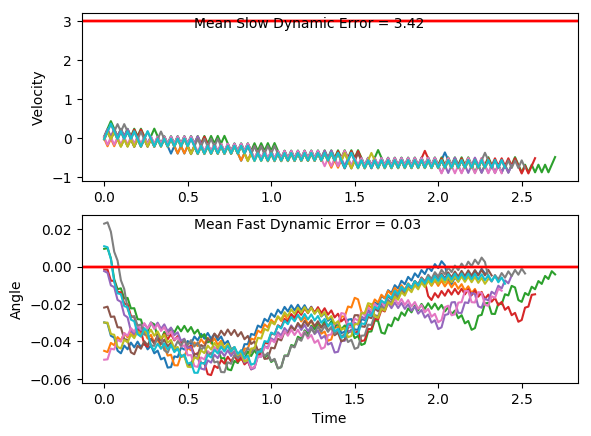

The table this chart was drawn from, first rows:
x, xdot, theta, thetadot, x, xdot, theta, thetadot, x.1, xdot.1, theta.1, thetadot.1, x.1.1, xdot.1.1, theta.1.1, thetadot.1.1, x.1.1.1, xdot.1.1.1, theta.1.1.1, thetadot.1.1.1, x.1.1.1.1, xdot.1.1.1.1, theta.1.1.1.1, thetadot.1.1.1.1
-4.0, -0.01977, 0.0109, -0.0273, -4.0, -0.02976, -0.02997, -0.001592, -4.0, -0.03097, 0.02297, 0.03496, -4.0, 0.02285, -0.04984, 0.009815, -4.0, -0.0347, -0.02195, 0.0252, -4.0, 0.0338, -0.002428, -0.04433
-4, 0.1752, 0.01035, -0.3165, -4.001, 0.1658, -0.03, -0.3036, -4.001, 0.1638, 0.02367, -0.2504, -4, -0.1715, -0.04964, 0.2864, -4.001, 0.1607, -0.02144, -0.2743, -3.999, 0.229, -0.003315, -0.3378
-3.997, 0.3702, 0.004022, -0.6059, -3.997, -0.02891, -0.03608, -0.02051, -3.997, 0.3586, 0.01866, -0.5355, -4.003, 0.02427, -0.04392, -0.02155, -3.997, -0.03408, -0.02693, 0.01152, -3.995, 0.03389, -0.01007, -0.04615
-3.989, 0.175, -0.008096, -0.312, -3.998, 0.1667, -0.03649, -0.3244, -3.99, 0.1632, 0.007952, -0.237, -4.002, -0.1702, -0.04435, 0.257, -3.998, 0.1614, -0.0267, -0.2895, -3.994, 0.2292, -0.01099, -0.342
-3.986, -0.02002, -0.01434, -0.02186, -3.995, -0.02787, -0.04297, -0.04339, -3.987, 0.3582, 0.003212, -0.5272, -4.006, 0.02553, -0.03921, -0.04938, -3.995, -0.03332, -0.03249, -0.005395, -3.989, 0.03419, -0.01783, -0.05279
-3.986, 0.1753, -0.01477, -0.319, -3.995, -0.2223, -0.04384, 0.2354, -3.98, 0.1631, -0.007331, -0.2335, -4.005, -0.169, -0.0402, 0.2307, -3.996, 0.1623, -0.0326, -0.3081, -3.989, 0.2296, -0.01889, -0.351
-3.983, -0.0196, -0.02115, -0.03104, -4, -0.02663, -0.03913, -0.07075, -3.976, 0.3583, -0.012, -0.5285, -4.009, 0.02667, -0.03558, -0.07441, -3.992, -0.03239, -0.03876, -0.02592, -3.984, 0.03471, -0.02591, -0.06438
-3.983, 0.1758, -0.02177, -0.3303, -4, -0.2212, -0.04055, 0.2093, -3.969, 0.1633, -0.02257, -0.2396, -4.008, -0.1679, -0.03707, 0.2068, -3.993, 0.1633, -0.03928, -0.3306, -3.984, 0.2302, -0.0272, -0.3651
-3.98, -0.01899, -0.02838, -0.04459, -4.004, -0.02549, -0.03636, -0.09586, -3.966, -0.03146, -0.02736, 0.0459, -4.012, 0.0277, -0.03293, -0.0973, -3.99, -0.03127, -0.04589, -0.05054, -3.979, 0.03547, -0.0345, -0.08114
-3.98, 0.1765, -0.02927, -0.3461, -4.005, -0.2201, -0.03828, 0.1851, -3.967, 0.164, -0.02644, -0.2553, -4.011, -0.1669, -0.03488, 0.1848, -3.99, -0.2257, -0.0469, 0.2273, -3.978, -0.1591, -0.03612, 0.2005
-3.977, -0.01817, -0.03619, -0.06278, -4.009, -0.02443, -0.03457, -0.1194, -3.963, -0.03069, -0.03155, 0.02893, -4.014, 0.02867, -0.03118, -0.1187, -3.995, -0.02995, -0.04236, -0.07978, -3.981, 0.03648, -0.03211, -0.1034
-3.977, -0.2128, -0.03745, 0.2183, -4.01, -0.219, -0.03696, 0.1622, -3.964, 0.1649, -0.03097, -0.2735, -4.014, -0.166, -0.03356, 0.164, -3.995, -0.2244, -0.04395, 0.1992, -3.981, -0.1582, -0.03418, 0.179
-3.981, -0.01711, -0.03309, -0.08599, -4.014, -0.02341, -0.03372, -0.1419, -3.961, -0.0298, -0.03644, 0.009223, -4.017, 0.0296, -0.03028, -0.1391, -4, -0.02872, -0.03997, -0.107, -3.984, 0.03743, -0.0306, -0.1243
-3.982, 0.1785, -0.0348, -0.3889, -4.015, -0.218, -0.03656, 0.1399, -3.961, 0.1658, -0.03626, -0.2947, -4.017, -0.1651, -0.03306, 0.1439, -4.001, -0.2232, -0.04211, 0.1728, -3.983, -0.1572, -0.03309, 0.1586
-3.978, -0.01614, -0.04258, -0.1074, -4.019, -0.0224, -0.03376, -0.164, -3.958, -0.02876, -0.04215, -0.0137, -4.02, 0.0305, -0.03018, -0.159, -4.005, -0.02754, -0.03865, -0.1328, -3.986, 0.03833, -0.02992, -0.1443
-3.978, -0.2106, -0.04473, 0.1715, -4.02, -0.217, -0.03704, 0.1178, -3.959, -0.2233, -0.04243, 0.2654, -4.019, -0.1642, -0.03336, 0.124, -4.006, -0.2221, -0.04131, 0.1474, -3.985, -0.1563, -0.0328, 0.1388
-3.983, -0.0149, -0.0413, -0.1349, -4.024, -0.02139, -0.03468, -0.1863, -3.963, -0.02755, -0.03712, -0.04037, -4.023, 0.03141, -0.03088, -0.179, -4.01, -0.0264, -0.03836, -0.158, -3.989, 0.03923, -0.03003, -0.1641
-3.983, -0.2094, -0.044, 0.1445, -4.024, -0.216, -0.03841, 0.09521, -3.964, 0.1681, -0.03792, -0.3445, -4.022, -0.1633, -0.03446, 0.1038, -4.011, -0.221, -0.04152, 0.1223, -3.988, -0.1554, -0.03331, 0.119
-3.987, -0.01368, -0.04111, -0.1618, -4.029, -0.02035, -0.0365, -0.2093, -3.96, -0.02648, -0.04482, -0.06404, -4.025, 0.03234, -0.03239, -0.1996, -4.015, -0.02526, -0.03907, -0.1832, -3.991, 0.04013, -0.03093, -0.184
-3.987, -0.2082, -0.04435, 0.1177, -4.029, -0.2149, -0.04069, 0.07161, -3.961, -0.2209, -0.0461, 0.2142, -4.024, -0.1623, -0.03638, 0.08271, -4.015, -0.2198, -0.04273, 0.09696, -3.99, -0.1545, -0.03461, 0.09873
-3.991, -0.01246, -0.04199, -0.1887, -4.033, -0.01925, -0.03926, -0.2336, -3.965, -0.02518, -0.04181, -0.09268, -4.028, 0.03332, -0.03472, -0.2212, -4.02, -0.0241, -0.04079, -0.2089, -3.993, 0.04107, -0.03264, -0.2047
-3.992, -0.207, -0.04577, 0.09047, -4.034, -0.2138, -0.04393, 0.04642, -3.966, -0.2197, -0.04367, 0.1865, -4.027, -0.1613, -0.03915, 0.06031, -4.02, -0.2186, -0.04497, 0.07064, -3.992, -0.1536, -0.03673, 0.07755
-3.996, -0.01121, -0.04396, -0.2163, -4.038, -0.01807, -0.043, -0.2598, -3.97, -0.02396, -0.03994, -0.1196, -4.03, 0.03437, -0.03794, -0.2445, -4.025, -0.02288, -0.04356, -0.2359, -3.995, 0.04206, -0.03518, -0.2265
-3.996, -0.2057, -0.04828, 0.0622, -4.038, -0.2126, -0.0482, 0.01902, -3.971, -0.2185, -0.04233, 0.1602, -4.03, -0.1602, -0.04283, 0.03601, -4.025, -0.2174, -0.04828, 0.04275, -3.995, -0.1525, -0.03971, 0.05489
-4, -0.0099, -0.04704, -0.2453, -4.043, -0.01677, -0.04782, -0.2885, -3.975, -0.02279, -0.03912, -0.1455, -4.033, 0.03552, -0.04211, -0.2699, -4.03, -0.02157, -0.04742, -0.2648, -3.998, 0.04312, -0.03861, -0.2501
-4, -0.2043, -0.05195, 0.03217, -4.043, -0.2112, -0.05359, -0.01125, -3.975, -0.2173, -0.04203, 0.1346, -4.032, -0.159, -0.04751, 0.009239, -4.03, -0.216, -0.05272, 0.01259, -3.997, -0.1514, -0.04361, 0.0302
-4.004, -0.008493, -0.0513, -0.2764, -4.047, -0.4055, -0.05381, 0.2641, -3.98, -0.02163, -0.03934, -0.1711, -4.035, 0.03679, -0.04732, -0.298, -4.034, -0.4103, -0.05247, 0.2882, -4, 0.04429, -0.04301, -0.2759
-4.005, -0.2028, -0.05683, -0.000371, -4.055, -0.2096, -0.04853, -0.0451, -3.98, -0.2162, -0.04276, 0.1089, -4.035, -0.1576, -0.05328, -0.02066, -4.042, -0.2145, -0.0467, -0.02057, -3.999, -0.1502, -0.04853, 0.002899
-4.009, -0.3971, -0.05684, 0.2739, -4.059, -0.404, -0.04943, 0.2319, -3.984, -0.02046, -0.04059, -0.1969, -4.038, -0.3519, -0.0537, 0.2548, -4.047, -0.4089, -0.04711, 0.257, -4.002, 0.04559, -0.04847, -0.3047
-4.017, -0.2012, -0.05136, -0.0362, -4.068, -0.2082, -0.0448, -0.07597, -3.985, -0.215, -0.04452, 0.08269, -4.045, -0.1561, -0.0486, -0.05437, -4.055, -0.2131, -0.04197, -0.05015, -4.001, -0.1488, -0.05456, -0.02768
-4.021, -0.3956, -0.05209, 0.2398, -4.072, -0.4027, -0.04632, 0.2022, -3.989, -0.01925, -0.04287, -0.2237, -4.048, -0.3505, -0.04969, 0.2226, -4.059, -0.4076, -0.04298, 0.229, -4.004, -0.3431, -0.05512, 0.2473
-4.029, -0.1997, -0.04729, -0.0688, -4.08, -0.2069, -0.04227, -0.1047, -3.99, -0.2137, -0.04734, 0.05515, -4.055, -0.1547, -0.04524, -0.08535, -4.067, -0.2119, -0.0384, -0.07692, -4.011, -0.1472, -0.05017, -0.06224
-4.033, -0.3942, -0.04866, 0.2086, -4.084, -0.4014, -0.04436, 0.1744, -3.994, -0.01796, -0.04624, -0.2521, -4.058, -0.3491, -0.04694, 0.1927, -4.072, -0.4065, -0.03993, 0.2034, -4.014, -0.3416, -0.05141, 0.2142
-4.04, -0.1984, -0.04449, -0.09903, -4.092, -0.2057, -0.04088, -0.132, -3.994, -0.2124, -0.05128, 0.02566, -4.065, -0.1534, -0.04309, -0.1144, -4.08, -0.2108, -0.03587, -0.1016, -4.021, -0.1458, -0.04713, -0.09425
-4.044, -0.3928, -0.04647, 0.1793, -4.096, -0.4002, -0.04352, 0.1475, -3.998, -0.01658, -0.05077, -0.2827, -4.068, -0.3479, -0.04538, 0.1644, -4.084, -0.4054, -0.0379, 0.1796, -4.024, -0.3402, -0.04902, 0.1832
-4.052, -0.1971, -0.04289, -0.1277, -4.104, -0.2045, -0.04057, -0.1585, -3.999, -0.2109, -0.05643, -0.006502, -4.075, -0.1521, -0.04209, -0.1422, -4.092, -0.2098, -0.03431, -0.1248, -4.03, -0.1444, -0.04535, -0.1245
-4.056, -0.3916, -0.04544, 0.1512, -4.108, -0.399, -0.04374, 0.1211, -4.003, -0.4052, -0.05656, 0.2679, -4.078, -0.3466, -0.04493, 0.1369, -4.096, -0.4044, -0.0368, 0.1568, -4.033, -0.3389, -0.04784, 0.1535
-4.064, -0.1958, -0.04242, -0.1555, -4.116, -0.2033, -0.04131, -0.1851, -4.011, -0.2093, -0.0512, -0.04211, -4.085, -0.1509, -0.0422, -0.1696, -4.104, -0.2087, -0.03367, -0.1472, -4.04, -0.1431, -0.04477, -0.1539
-4.068, -0.3903, -0.04553, 0.1235, -4.12, -0.3978, -0.04502, 0.09429, -4.015, -0.4037, -0.05204, 0.234, -4.088, -0.3454, -0.04559, 0.1094, -4.108, -0.4034, -0.03661, 0.1346, -4.043, -0.3375, -0.04785, 0.1243
-4.076, -0.1946, -0.04306, -0.1832, -4.128, -0.2021, -0.04313, -0.2123, -4.023, -0.2079, -0.04736, -0.07465, -4.095, -0.1496, -0.0434, -0.1973, -4.117, -0.2077, -0.03392, -0.1694, -4.05, -0.1418, -0.04536, -0.183
-4.08, -0.389, -0.04672, 0.09561, -4.132, -0.3966, -0.04738, 0.06652, -4.028, -0.4023, -0.04885, 0.2027, -4.098, -0.3441, -0.04735, 0.0814, -4.121, -0.4024, -0.03731, 0.1124, -4.052, -0.3362, -0.04902, 0.095
-4.087, -0.1933, -0.04481, -0.2114, -4.14, -0.2008, -0.04604, -0.2407, -4.036, -0.2065, -0.0448, -0.105, -4.105, -0.1483, -0.04572, -0.2258, -4.129, -0.2067, -0.03506, -0.1918, -4.059, -0.1404, -0.04712, -0.2127
-4.091, -0.3877, -0.04904, 0.06677, -4.144, -0.3952, -0.05086, 0.03709, -4.04, -0.4009, -0.0469, 0.1733, -4.108, -0.3428, -0.05024, 0.05208, -4.133, -0.4013, -0.03889, 0.08963, -4.062, -0.3348, -0.05138, 0.06471
-4.099, -0.192, -0.0477, -0.241, -4.152, -0.5896, -0.05012, 0.3133, -4.048, -0.2052, -0.04343, -0.1338, -4.115, -0.147, -0.04919, -0.256, -4.141, -0.2057, -0.0371, -0.2151, -4.069, -0.139, -0.05008, -0.2437
-4.103, -0.3864, -0.05252, 0.0363, -4.164, -0.3938, -0.04385, 0.00524, -4.052, -0.3996, -0.04611, 0.1448, -4.118, -0.3414, -0.05431, 0.02075, -4.145, -0.4002, -0.0414, 0.06568, -4.071, -0.3334, -0.05496, 0.03275
-4.111, -0.5807, -0.0518, 0.312, -4.172, -0.5882, -0.04375, 0.2838, -4.06, -0.2039, -0.04321, -0.162, -4.124, -0.5357, -0.0539, 0.2958, -4.153, -0.2046, -0.04009, -0.2398, -4.078, -0.5277, -0.0543, 0.3076
-4.122, -0.3849, -0.04556, 0.003398, -4.183, -0.3925, -0.03807, -0.02238, -4.064, -0.3984, -0.04645, 0.1167, -4.135, -0.3398, -0.04798, -0.01337, -4.157, -0.3991, -0.04489, 0.04, -4.089, -0.3318, -0.04815, -0.001706
-4.13, -0.5793, -0.04549, 0.2814, -4.191, -0.5871, -0.03852, 0.258, -4.072, -0.2026, -0.04412, -0.1903, -4.142, -0.5342, -0.04825, 0.2638, -4.165, -0.2033, -0.04409, -0.2665, -4.095, -0.5262, -0.04819, 0.2754
-4.142, -0.3836, -0.03986, -0.02531, -4.203, -0.3914, -0.03336, -0.04653, -4.076, -0.3971, -0.04792, 0.08818, -4.153, -0.3384, -0.04298, -0.04371, -4.169, -0.3978, -0.04942, 0.01196, -4.106, -0.3305, -0.04268, -0.03208
-4.149, -0.5781, -0.04037, 0.2545, -4.211, -0.5861, -0.03429, 0.2354, -4.084, -0.2013, -0.04616, -0.2192, -4.159, -0.5329, -0.04385, 0.2351, -4.177, -0.5922, -0.04918, 0.2887, -4.112, -0.5249, -0.04332, 0.2468
-4.161, -0.3824, -0.03528, -0.0506, -4.223, -0.3905, -0.02958, -0.06785, -4.088, -0.3957, -0.05055, 0.05855, -4.17, -0.3372, -0.03915, -0.07107, -4.189, -0.3964, -0.0434, -0.01913, -4.123, -0.3292, -0.03838, -0.05919
-4.168, -0.577, -0.03629, 0.2307, -4.23, -0.5852, -0.03094, 0.2154, -4.096, -0.1999, -0.04937, -0.2496, -4.177, -0.5317, -0.04057, 0.209, -4.197, -0.5909, -0.04379, 0.2596, -4.13, -0.5238, -0.03957, 0.2211
-4.18, -0.3814, -0.03167, -0.07316, -4.242, -0.3896, -0.02663, -0.08693, -4.1, -0.3943, -0.05437, 0.02706, -4.187, -0.3361, -0.03639, -0.09619, -4.209, -0.3952, -0.03859, -0.04661, -4.14, -0.3281, -0.03514, -0.08375
-4.188, -0.5761, -0.03314, 0.2094, -4.25, -0.5843, -0.02837, 0.1972, -4.108, -0.5886, -0.05383, 0.3021, -4.194, -0.5306, -0.03831, 0.1848, -4.217, -0.5897, -0.03953, 0.2336, -4.147, -0.5227, -0.03682, 0.1976
-4.199, -0.3805, -0.02895, -0.09359, -4.262, -0.3888, -0.02442, -0.1043, -4.119, -0.3928, -0.04778, -0.007052, -4.205, -0.335, -0.03462, -0.1197, -4.228, -0.394, -0.03485, -0.07124, -4.157, -0.3271, -0.03287, -0.1064
-4.207, -0.5752, -0.03082, 0.1898, -4.269, -0.5836, -0.02651, 0.1806, -4.127, -0.5872, -0.04793, 0.2702, -4.211, -0.5296, -0.03701, 0.1618, -4.236, -0.5886, -0.03628, 0.2102, -4.164, -0.5217, -0.03499, 0.1757
-4.218, -0.3796, -0.02703, -0.1124, -4.281, -0.3881, -0.0229, -0.1203, -4.139, -0.3914, -0.04252, -0.03723, -4.222, -0.334, -0.03377, -0.1423, -4.248, -0.393, -0.03207, -0.09365, -4.174, -0.3261, -0.03148, -0.1278
-4.226, -0.5743, -0.02927, 0.1716, -4.289, -0.5829, -0.0253, 0.1651, -4.147, -0.5859, -0.04327, 0.2417, -4.229, -0.5286, -0.03662, 0.1396, -4.256, -0.5877, -0.03395, 0.1887, -4.181, -0.5208, -0.03404, 0.1548
-4.237, -0.3788, -0.02584, -0.1302, -4.3, -0.3874, -0.022, -0.1355, -4.159, -0.3902, -0.03843, -0.06427, -4.239, -0.333, -0.03383, -0.1645, -4.268, -0.3921, -0.03017, -0.1145, -4.191, -0.3252, -0.03094, -0.1484
-4.245, -0.5736, -0.02844, 0.1543, -4.308, -0.5822, -0.02471, 0.1502, -4.166, -0.5847, -0.03972, 0.216, -4.246, -0.5276, -0.03712, 0.1174, -4.276, -0.5868, -0.03246, 0.1686, -4.197, -0.5199, -0.03391, 0.1343
... 76 more rows
